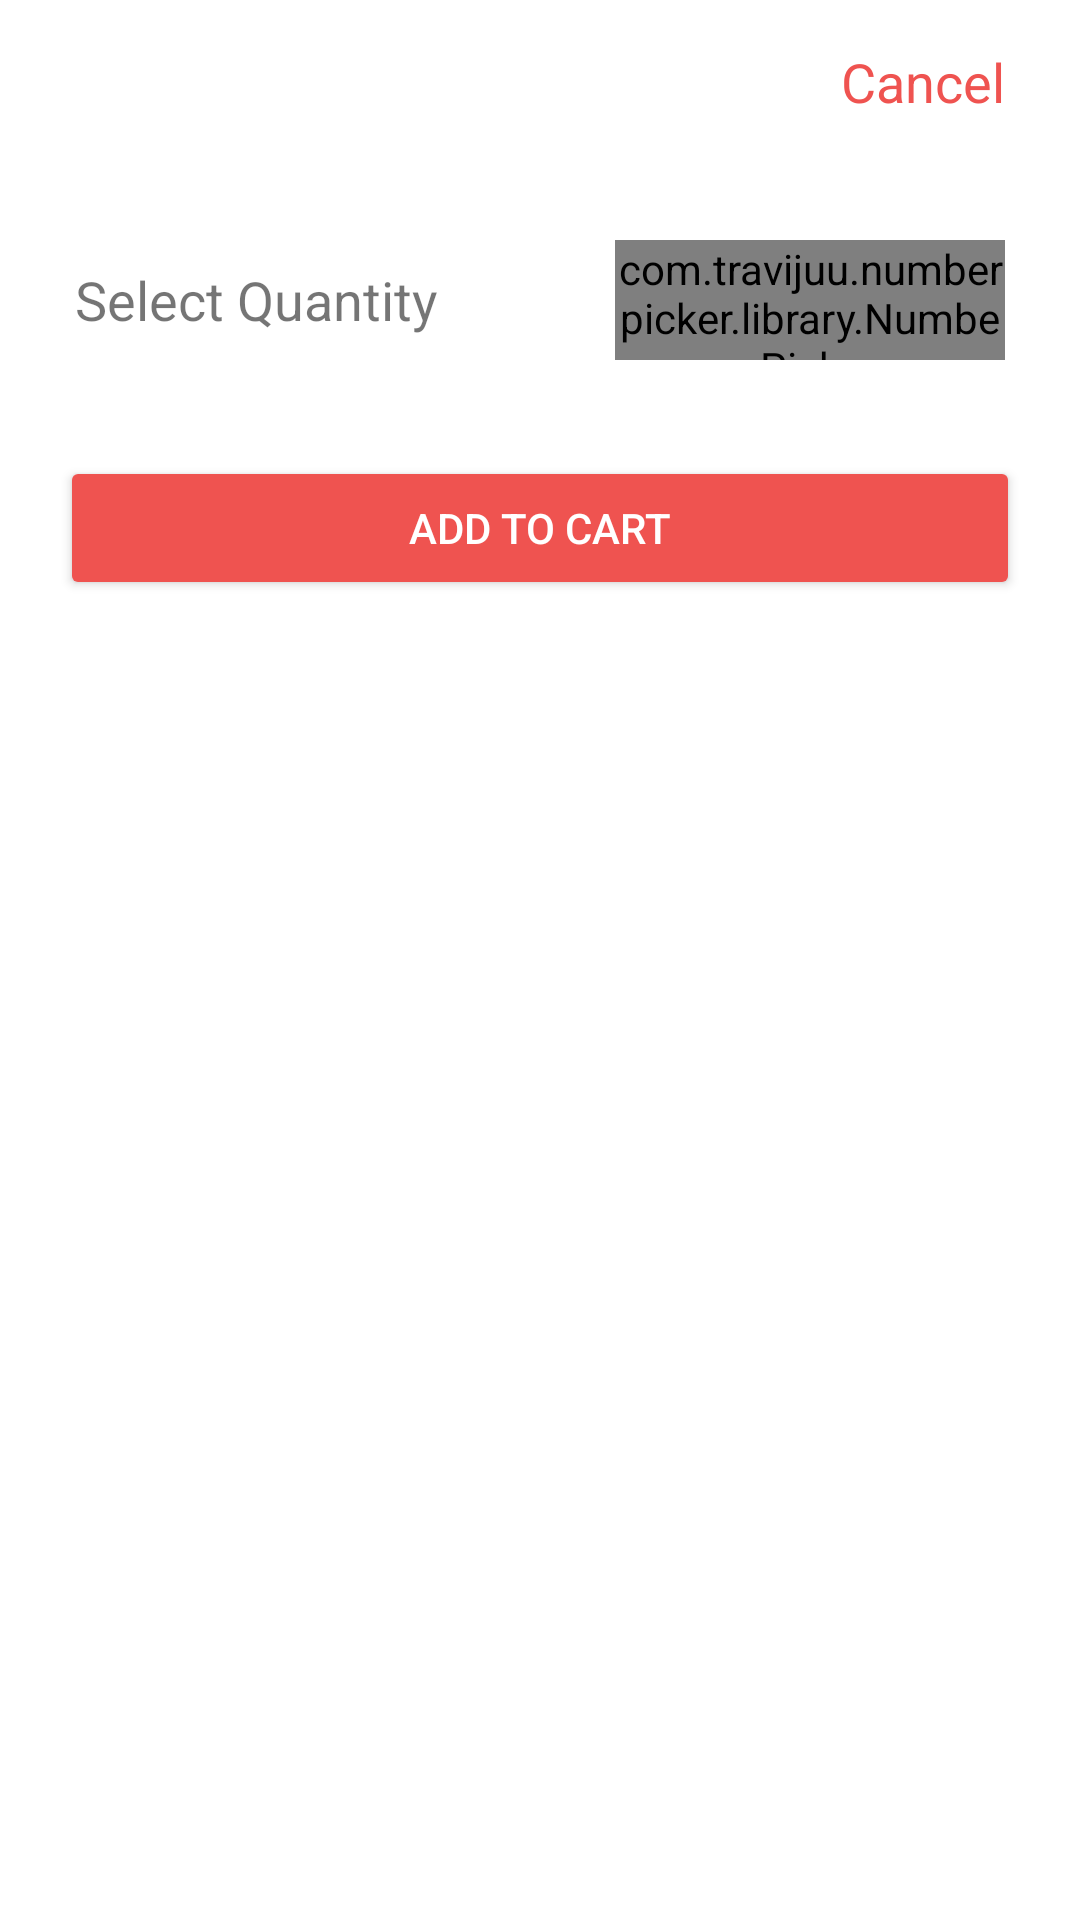

Reconstruct the res/layout file that produces this screen, plus the resources it refers to.
<!-- AndroidManifest.xml: application theme AppTheme -->
<!-- res/layout/dialog_item_details.xml -->
<?xml version="1.0" encoding="utf-8"?>
<RelativeLayout xmlns:android="http://schemas.android.com/apk/res/android"
    xmlns:app="http://schemas.android.com/apk/res-auto"
    xmlns:fancy="http://schemas.android.com/apk/res-auto"
    android:layout_width="match_parent"
    android:layout_height="wrap_content"
    android:background="#fff"
    android:paddingBottom="20dp">


    <RelativeLayout

        android:layout_width="match_parent"
        android:layout_height="200dp">

        <RelativeLayout
            android:id="@+id/title_box"
            android:layout_width="match_parent"
            android:layout_height="wrap_content"
            android:layout_alignParentTop="true"
            android:paddingBottom="15dp"
            android:paddingLeft="25dp"
            android:paddingRight="25dp"
            android:paddingTop="15dp">

            <TextView
                android:id="@+id/item_name"
                android:layout_width="wrap_content"
                android:layout_height="wrap_content"
                android:layout_alignParentLeft="true"
                android:textSize="20sp" />

            <TextView
                android:id="@+id/dialog_exit"
                android:layout_width="wrap_content"
                android:layout_height="wrap_content"
                android:layout_alignParentRight="true"
                android:background="?attr/selectableItemBackgroundBorderless"
                android:clickable="true"
                android:text="Cancel"
                android:textColor="@color/colorPrimary"
                android:textSize="18sp" />

        </RelativeLayout>

        <RelativeLayout
            android:layout_width="match_parent"
            android:layout_height="wrap_content"
            android:layout_centerInParent="true"
            android:paddingBottom="15dp"
            android:paddingLeft="25dp"
            android:paddingRight="25dp"
            android:paddingTop="15dp">


            <TextView
                android:layout_width="wrap_content"
                android:layout_height="wrap_content"
                android:layout_alignParentLeft="true"
                android:layout_centerVertical="true"
                android:text="Select Quantity"
                android:textSize="18sp" />

            <com.travijuu.numberpicker.library.NumberPicker
                android:id="@+id/number_picker"
                android:layout_width="130dp"
                android:layout_height="40dp"
                android:layout_alignParentRight="true"
                android:clickable="true"
                android:focusable="false"
                app:max="50"
                app:min="1"
                app:unit="1"
                app:value="1" />


        </RelativeLayout>

        <Button
            android:layout_width="match_parent"
            android:layout_height="wrap_content"
            android:layout_alignParentBottom="true"
            android:layout_centerHorizontal="true"
            android:layout_marginLeft="20dp"
            android:layout_marginRight="20dp"
            android:backgroundTint="@color/colorPrimary"
            android:textColor="#fff"
            android:text="Add to Cart"
            android:id="@+id/btn_cart"/>



    </RelativeLayout>

</RelativeLayout>
<!-- resources referenced by this layout -->
<resources>
  <color name="colorPrimary">#ef5350</color>
  <style name="AppTheme" parent="Theme.AppCompat.Light.DarkActionBar">
          
          <item name="colorPrimary">@color/colorPrimary</item>
          <item name="colorPrimaryDark">@color/colorPrimaryDark</item>
          <item name="colorAccent">@color/colorAccent</item>
      </style>
  <color name="colorPrimaryDark">#d32f2f</color>
  <color name="colorAccent">#f44336</color>
</resources>
